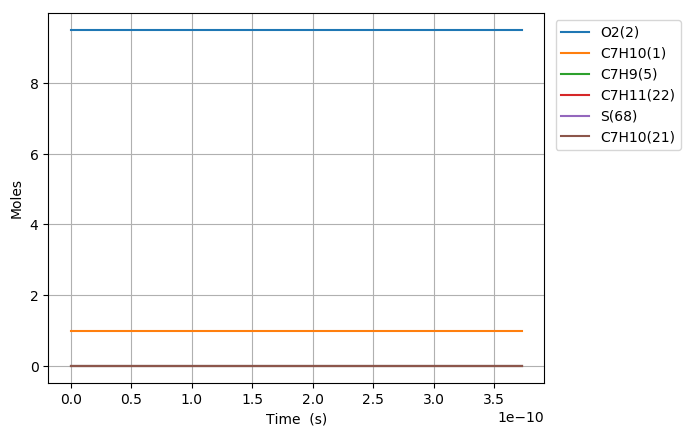

Values plotted in this chart, from the file beside it:
Time (s), Volume (m^3), N2, Ar, He, Ne, C7H10(1), O2(2), C7H10(21), C7H9(5), C7H11(22), S(68)
0.0, 0.2517, 76.95, 0.0, 0.0, 0.0, 1.0, 9.5, 0.0, 0.0, 0.0, 0.0
2.9364199367556364e-21, 0.2517, 76.95, 0.0, 0.0, 0.0, 1, 9.5, 1.5173347329897612e-17, 1.1128739715440884e-16, 1.112873971532875e-16, 1.121359313356997e-27
8.221975822915783e-21, 0.2517, 76.95, 0.0, 0.0, 0.0, 1, 9.5, 4.2485372523713235e-17, 3.1160471203234458e-16, 3.1160471202557162e-16, 6.7730102525485188e-27
1.8793087595236072e-20, 0.2517, 76.95, 0.0, 0.0, 0.0, 1, 9.5, 9.7109422911344155e-17, 7.1223934178821557e-16, 7.1223934175560653e-16, 3.2609128830505331e-26
3.993531113987665e-20, 0.2517, 76.95, 0.0, 0.0, 0.0, 1, 9.5, 2.0635752368660471e-16, 1.5135086012999547e-15, 1.5135086011575418e-15, 1.424126327765384e-25
8.221975822915781e-20, 0.2517, 76.95, 0.0, 0.0, 0.0, 1, 9.5, 4.2485372523712055e-16, 3.1160471203234223e-15, 3.1160471197288775e-15, 5.9454470776367788e-25
1.6678865240772012e-19, 0.2517, 76.95, 0.0, 0.0, 0.0, 1, 9.5, 8.6184612833813118e-16, 6.3211241583703117e-15, 6.3211241559414026e-15, 2.4289091255950137e-24
3.359264407648448e-19, 0.2517, 76.95, 0.0, 0.0, 0.0, 1, 9.5, 1.7358309345400691e-15, 1.2731278234463918e-14, 1.2731278224645876e-14, 9.8180390285000185e-24
6.742020174790941e-19, 0.2517, 76.95, 0.0, 0.0, 0.0, 1, 9.5, 3.4838005469436095e-15, 2.5551586386650423e-14, 2.5551586347172523e-14, 3.9477903069792228e-23
1.3507531709075926e-18, 0.2517, 76.95, 0.0, 0.0, 0.0, 1, 9.5, 6.9797397717493505e-15, 5.1192202691020628e-14, 5.1192202532696592e-14, 1.583240478264084e-22
2.7038554777645896e-18, 0.2517, 76.95, 0.0, 0.0, 0.0, 1, 9.5, 1.3971618221355471e-14, 1.0247343529974981e-13, 1.0247343466562781e-13, 6.3412200189259073e-22
5.4100600914785844e-18, 0.2517, 76.95, 0.0, 0.0, 0.0, 1, 9.5, 2.7955375120546268e-14, 2.0503590051716318e-13, 2.0503589797902268e-13, 2.5381405510913425e-21
1.0822469318906574e-17, 0.2517, 76.95, 0.0, 0.0, 0.0, 1, 9.5, 5.5922888918842079e-14, 4.1016083095181019e-13, 4.1016082079594214e-13, 1.0155868076591086e-20
2.1647287773762553e-17, 0.2517, 76.95, 0.0, 0.0, 0.0, 1, 9.5, 1.1185791651509059e-13, 8.2041069182038517e-13, 8.204106511903014e-13, 4.0630083738693194e-20
4.329692468347451e-17, 0.2517, 76.95, 0.0, 0.0, 0.0, 1, 9.5, 2.2372797170621513e-13, 1.6409104135546585e-12, 1.6409102510211099e-12, 1.6253354872885829e-19
8.659619850289843e-17, 0.2517, 76.95, 0.0, 0.0, 0.0, 1, 9.5, 4.4746808208297448e-13, 3.2819098570116991e-12, 3.2819092068511566e-12, 6.5016054314545572e-19
1.7319474614174624e-16, 0.2517, 76.95, 0.0, 0.0, 0.0, 1, 9.5, 8.949483028145338e-13, 6.5639087438797574e-12, 6.5639061431855309e-12, 2.6006942279034314e-18
3.4639184141944186e-16, 0.2517, 76.95, 0.0, 0.0, 0.0, 1, 9.5, 1.7899087441898154e-12, 1.312790651743178e-11, 1.3127896114555895e-11, 1.0402875886561384e-17
6.927860319748331e-16, 0.2517, 76.95, 0.0, 0.0, 0.0, 1, 9.5, 3.5798296265890304e-12, 2.625590206379946e-11, 2.6255860452139058e-11, 4.161166040407118e-17
1.3855744130856158e-15, 0.2517, 76.95, 0.0, 0.0, 0.0, 1, 9.5, 7.1596713899820676e-12, 5.2511893153589315e-11, 5.2511726706962728e-11, 1.6644662659019889e-16
2.0783627941963984e-15, 0.2517, 76.95, 0.0, 0.0, 0.0, 1, 9.5, 1.0739513151969712e-11, 7.876788424043369e-11, 7.8767530541731426e-11, 3.5369870227909306e-16
2.771151175307181e-15, 0.2517, 76.95, 0.0, 0.0, 0.0, 1, 9.5, 1.4319354912551965e-11, 1.0502387532433255e-10, 1.0502327195673275e-10, 6.0336759982373733e-16
4.156727937528746e-15, 0.2517, 76.95, 0.0, 0.0, 0.0, 1, 9.5, 2.1479038430418094e-11, 1.5753585748521741e-10, 1.5753460829225534e-10, 1.2491929620828077e-15
5.5423046997503114e-15, 0.2517, 76.95, 0.0, 0.0, 0.0, 1, 9.5, 2.8638721943116098e-11, 2.1004783963527067e-10, 2.1004571509042049e-10, 2.124544850207025e-15
8.313458224193441e-15, 0.2517, 76.95, 0.0, 0.0, 0.0, 1, 9.5, 4.2958088951541771e-11, 3.1507180389980988e-10, 3.150671749782084e-10, 4.6289216015279123e-15
1.1084611748636572e-14, 0.2517, 76.95, 0.0, 0.0, 0.0, 1, 9.5, 5.72774559375971e-11, 4.2009576811746416e-10, 4.200876413372245e-10, 8.1267802397593184e-15
1.6626918797522832e-14, 0.2517, 76.95, 0.0, 0.0, 0.0, 1, 9.5, 8.5916189842287531e-11, 6.3014369641147006e-10, 6.3012557983203553e-10, 1.811657943460812e-14
2.7711532895295355e-14, 0.2517, 76.95, 0.0, 0.0, 0.0, 1, 9.5, 1.4319365738191881e-10, 1.0502395524341272e-09, 1.0501894774871922e-09, 5.00749469348379e-14
4.9880761090840394e-14, 0.2517, 76.95, 0.0, 0.0, 0.0, 1, 9.5, 2.5774859138189314e-10, 1.8904312622174147e-09, 1.8902693475068993e-09, 1.619147105151484e-13
9.421921748193048e-14, 0.2517, 76.95, 0.0, 0.0, 0.0, 1, 9.5, 4.8685845506456316e-10, 3.5708146727356157e-09, 3.5702374201318513e-09, 5.7725260376481156e-13
1.3855767387302058e-13, 0.2517, 76.95, 0.0, 0.0, 0.0, 1, 9.5, 7.1596831299079732e-10, 5.2511980711891814e-09, 5.2499499846747599e-09, 1.2480865144210052e-12
1.8289613026411067e-13, 0.2517, 76.95, 0.0, 0.0, 0.0, 1, 9.5, 9.450781651605601e-10, 6.9315814575780342e-09, 6.9294071112663218e-09, 2.1743463117117524e-12
2.2723458665520076e-13, 0.2517, 76.95, 0.0, 0.0, 0.0, 1, 9.5, 1.1741880115738402e-09, 8.6119648319021443e-09, 8.6086088734930276e-09, 3.3559584091173738e-12
3.1591149943738094e-13, 0.2517, 76.95, 0.0, 0.0, 0.0, 1, 9.5, 1.6324076871309458e-09, 1.1972731544356119e-08, 1.1966246579239906e-08, 6.4849651162104604e-12
4.045884122195611e-13, 0.2517, 76.95, 0.0, 0.0, 0.0, 1, 9.5, 2.0906273396620979e-09, 1.5333498208551038e-08, 1.5322863695275097e-08, 1.063451327594339e-11
4.932653250017413e-13, 0.2517, 76.95, 0.0, 0.0, 0.0, 1, 9.5, 2.5488469691672921e-09, 1.8694264824486859e-08, 1.8678460846387599e-08, 1.5803978099262163e-11
6.706191505661017e-13, 0.2517, 76.95, 0.0, 0.0, 0.0, 1, 9.5, 3.4652861590998306e-09, 2.5415797911581135e-08, 2.5386597684754787e-08, 2.9200226826347397e-11
8.47972976130462e-13, 0.2517, 76.95, 0.0, 0.0, 0.0, 1, 9.5, 4.3817252569285691e-09, 3.2137330805638723e-08, 3.2090661929188632e-08, 4.6668876450088174e-11
1e-12, 0.2517, 76.95, 0.0, 0.0, 0.0, 1, 9.5, 5.1672932882623576e-09, 3.7899003051623321e-08, 3.7834122159079364e-08, 6.4880892543956618e-11
1.0253268016948224e-12, 0.2517, 76.95, 0.0, 0.0, 0.0, 1, 9.5, 5.2981642626535166e-09, 3.8858863506659385e-08, 3.8790658377586559e-08, 6.8205129072826159e-11
1.3800344528235431e-12, 0.2517, 76.95, 0.0, 0.0, 0.0, 1, 9.5, 7.1310419977920759e-09, 5.2301928329589054e-08, 5.2178467029458217e-08, 1.2346130013083576e-10
1.7347421039522639e-12, 0.2517, 76.95, 0.0, 0.0, 0.0, 1, 9.5, 8.9639193645155805e-09, 6.5744992380368319e-08, 6.5550061922976715e-08, 1.9493045739160782e-10
2.2250667302433348e-12, 0.2517, 76.95, 0.0, 0.0, 0.0, 1, 9.5, 1.1497568390242345e-08, 8.4327802435206874e-08, 8.4007452425795936e-08, 3.2035000941094145e-10
2.7153913565344055e-12, 0.2517, 76.95, 0.0, 0.0, 0.0, 1, 9.5, 1.4031216711983987e-08, 1.0291061101457454e-07, 1.0243403447982587e-07, 4.7657653474867264e-10
3.2057159828254766e-12, 0.2517, 76.95, 0.0, 0.0, 0.0, 1, 9.5, 1.6564864329740688e-08, 1.2149341811846653e-07, 1.2082990843714644e-07, 6.6350968132008238e-10
3.696040609116548e-12, 0.2517, 76.95, 0.0, 0.0, 0.0, 1, 9.5, 1.9098511243512616e-08, 1.4007622374687798e-07, 1.3919517429476195e-07, 8.8104945211602272e-10
4.186365235407619e-12, 0.2517, 76.95, 0.0, 0.0, 0.0, 1, 9.5, 2.1632157453299951e-08, 1.586590278998042e-07, 1.5752993174165485e-07, 1.1290961581492872e-09
4.67668986169869e-12, 0.2517, 76.95, 0.0, 0.0, 0.0, 1, 9.5, 2.4165802959102876e-08, 1.7724183057724026e-07, 1.758342802054828e-07, 1.407550371757461e-09
5.167014487989761e-12, 0.2517, 76.95, 0.0, 0.0, 0.0, 1, 9.5, 2.6699447760921556e-08, 1.9582463177918149e-07, 1.9410831866226761e-07, 1.7163131169139104e-09
5.657339114280832e-12, 0.2517, 76.95, 0.0, 0.0, 0.0, 1, 9.5, 2.9233091858756175e-08, 2.1440743150562305e-07, 2.1235214583773424e-07, 2.0552856678888421e-09
6.1476637405719034e-12, 0.2517, 76.95, 0.0, 0.0, 0.0, 1, 9.5, 3.1766735252606911e-08, 2.3299022975656028e-07, 2.3056586001219372e-07, 2.4243697443665442e-09
6.6379883668629746e-12, 0.2517, 76.95, 0.0, 0.0, 0.0, 1, 9.5, 3.4300377942473947e-08, 2.5157302653198829e-07, 2.4874955930334329e-07, 2.8234672286450548e-09
7.128312993154046e-12, 0.2517, 76.95, 0.0, 0.0, 0.0, 1, 9.5, 3.6834019928357448e-08, 2.7015582183190241e-07, 2.6690334134594926e-07, 3.2524804859531808e-09
7.618637619445117e-12, 0.2517, 76.95, 0.0, 0.0, 0.0, 1, 9.5, 3.9367661210257599e-08, 2.8873861565629784e-07, 2.8502730367548703e-07, 3.7113119808109433e-09
8.108962245736188e-12, 0.2517, 76.95, 0.0, 0.0, 0.0, 1, 9.5, 4.1901301788174559e-08, 3.0732140800516997e-07, 3.0312154330057543e-07, 4.1998647045945684e-09
8.599286872027259e-12, 0.2517, 76.95, 0.0, 0.0, 0.0, 1, 9.5, 4.4434941662108527e-08, 3.2590419887851405e-07, 3.2118615694386571e-07, 4.7180419346483978e-09
9.08961149831833e-12, 0.2517, 76.95, 0.0, 0.0, 0.0, 1, 9.5, 4.6968580832059675e-08, 3.4448698827632514e-07, 3.3922124112653602e-07, 5.2657471497891834e-09
9.579936124609401e-12, 0.2517, 76.95, 0.0, 0.0, 0.0, 1, 9.5, 4.9502219298028168e-08, 3.6306977619859875e-07, 3.5722689201000651e-07, 5.8428841885922828e-09
1e-11, 0.2517, 76.95, 0.0, 0.0, 0.0, 1, 9.5, 5.167280111516771e-08, 3.7898975434414794e-07, 3.7262909833468784e-07, 6.3606560094602506e-09
1.0070260750900473e-11, 0.2517, 76.95, 0.0, 0.0, 0.0, 1, 9.5, 5.2035857060014198e-08, 3.8165256264533011e-07, 3.7520320546528415e-07, 6.4493571800460405e-09
... 66 more rows
